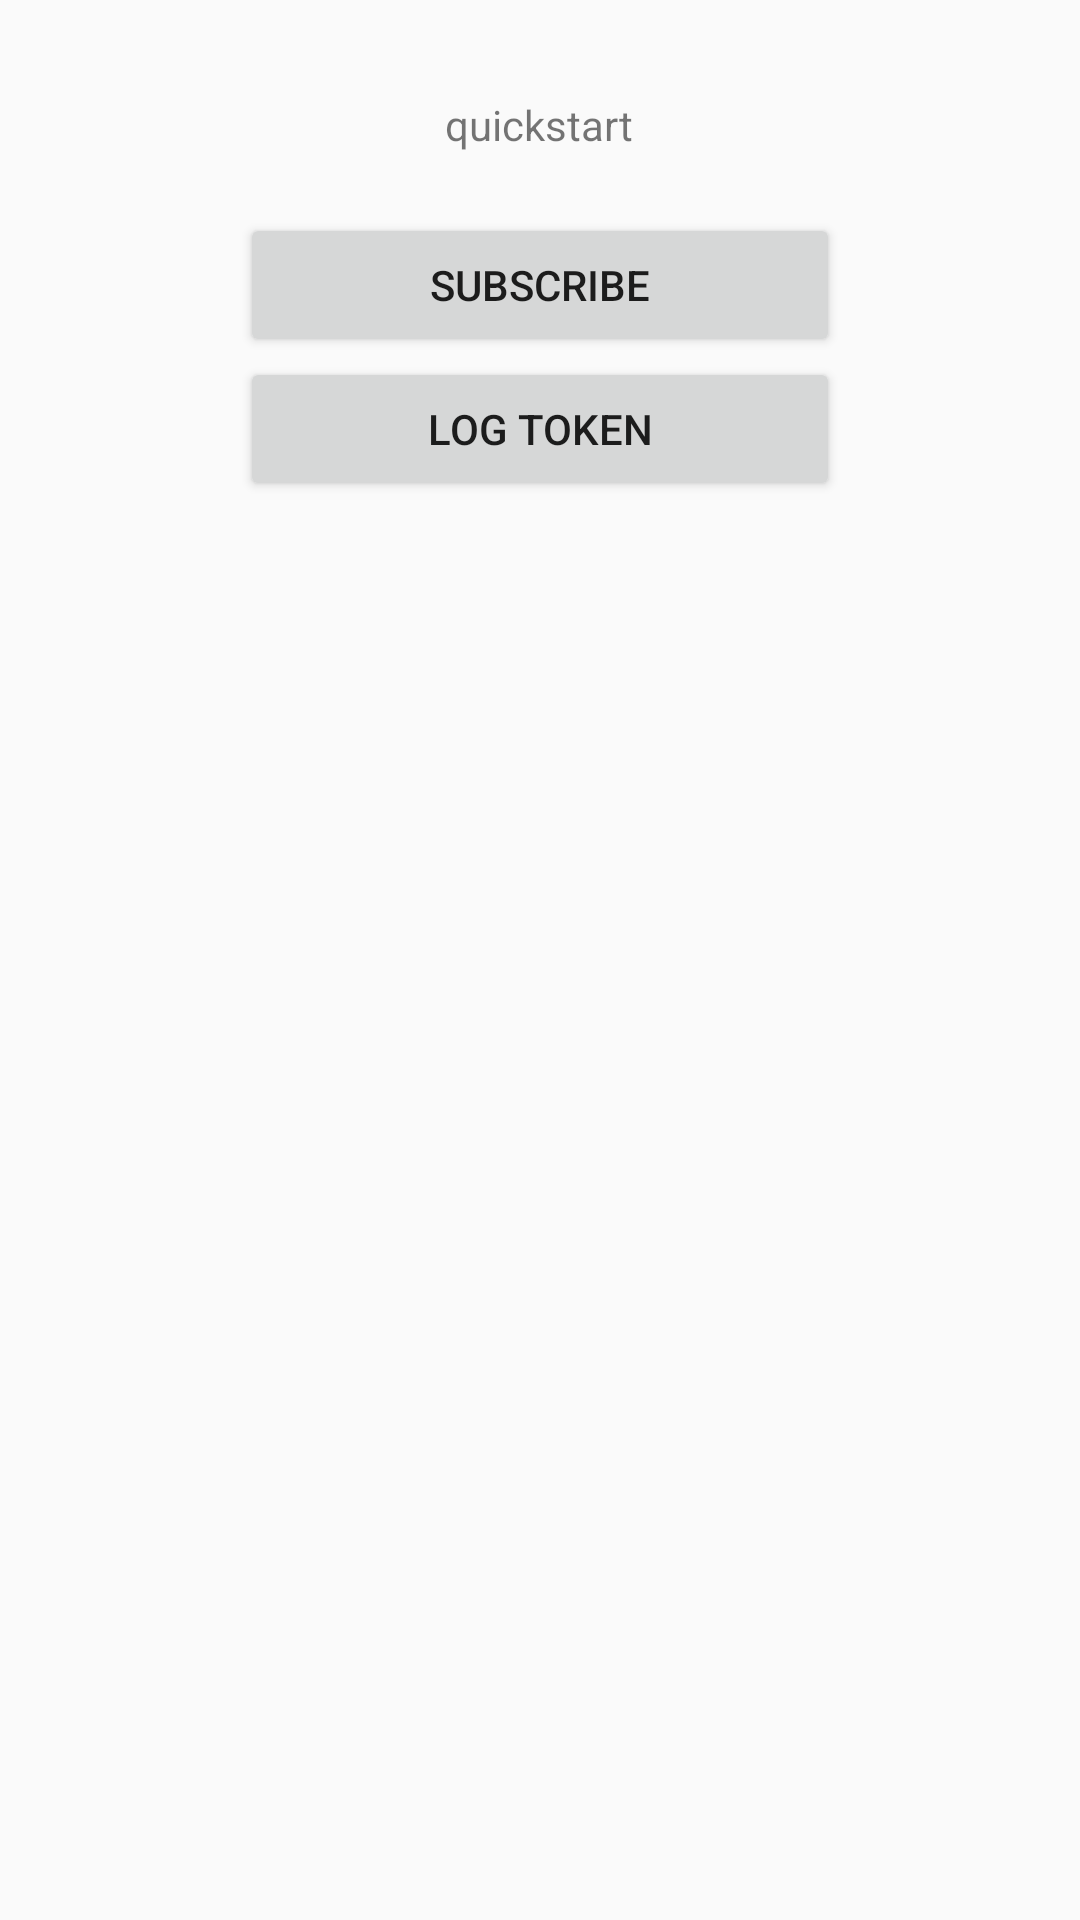

This screen was rendered from an Android layout file. Write that file and the resources it references.
<!-- AndroidManifest.xml: application theme AppTheme -->
<!-- res/layout/firebase.xml -->
<LinearLayout xmlns:android="http://schemas.android.com/apk/res/android"
    xmlns:tools="http://schemas.android.com/tools"
    android:layout_width="match_parent"
    android:layout_height="match_parent"
    android:orientation="vertical"
    android:paddingBottom="@dimen/activity_vertical_margin"
    android:paddingLeft="@dimen/activity_horizontal_margin"
    android:paddingRight="@dimen/activity_horizontal_margin"
    android:paddingTop="@dimen/activity_vertical_margin"
    tools:context="com.example.praktikumprognet17.Firebase">

    <ImageView
        android:layout_width="wrap_content"
        android:layout_height="wrap_content"
        android:layout_marginBottom="16dp"
        android:layout_gravity="center_horizontal"
        android:src="@drawable/ic_launcher_background" />

    <TextView
        android:id="@+id/informationTextView"
        android:layout_width="wrap_content"
        android:layout_height="wrap_content"
        android:layout_gravity="center_horizontal"
        android:gravity="center_horizontal"
        android:text="quickstart" />

    <Button
        android:id="@+id/subscribeButton"
        android:layout_width="@dimen/standard_field_width"
        android:layout_height="wrap_content"
        android:layout_gravity="center_horizontal"
        android:layout_marginTop="20dp"
        android:text="Subscribe" />

    <Button
        android:id="@+id/logTokenButton"
        android:layout_width="@dimen/standard_field_width"
        android:layout_height="wrap_content"
        android:layout_gravity="center_horizontal"
        android:text="Log Token" />

</LinearLayout>
<!-- resources referenced by this layout -->
<resources>
  <dimen name="activity_horizontal_margin">16dp</dimen>
  <dimen name="activity_vertical_margin">16dp</dimen>
  <dimen name="standard_field_width">200dp</dimen>
  <style name="AppTheme" parent="BaseTheme" />
  <style name="BaseTheme" parent="Theme.AppCompat.Light.NoActionBar">
          
          <item name="colorPrimary">@color/colorPrimary</item>
          <item name="colorPrimaryDark">@color/overlay_dark_80</item>
          <item name="colorAccent">@color/colorAccent</item>
          <item name="windowActionModeOverlay">true</item>
          <item name="android:actionModeBackground">@color/blue_grey_600</item>
          <item name="android:dialogTheme">@style/Dialog.Theme</item>
      </style>
  <color name="colorPrimary">#000</color>
  <color name="overlay_dark_80">#CC000000</color>
  <color name="colorAccent">#FF4081</color>
  <color name="blue_grey_600">#546E7A</color>
  <style name="Dialog.Theme" parent="Theme.AppCompat.Light.Dialog">
          <item name="colorPrimary">@color/colorPrimary</item>
          <item name="colorPrimaryDark">@color/colorPrimaryDark</item>
          <item name="colorAccent">@color/colorAccent</item>
      </style>
  <color name="colorPrimaryDark">#1565C0</color>
</resources>
